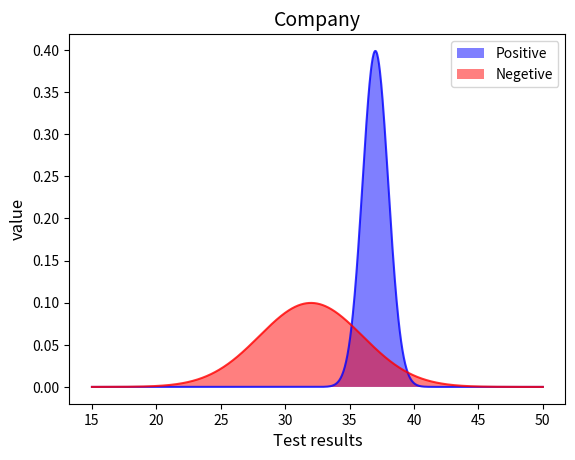
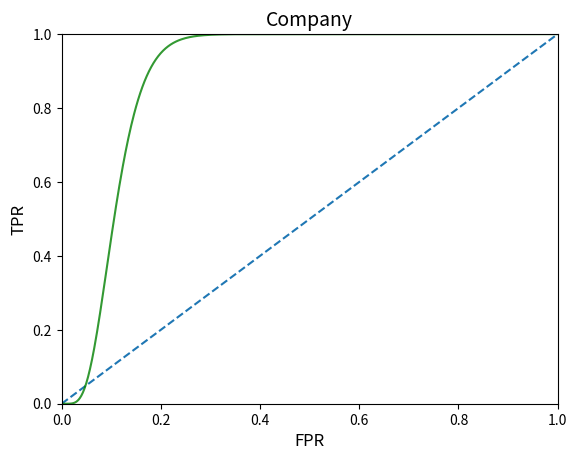

Reproduce these figures in Python, in order.
# -*- coding: utf-8 -*-
"""
[redacted]

"""
#import files for various opertions
import numpy as np
import matplotlib.pyplot as plt
from numpy import trapz

# Array for frequency
x = np.linspace(15, 50, 1000)

# Normal Distribution
def ndis(std, mean):
    c = 1.0 / np.sqrt(2*np.pi*(std**2))
    y = c*np.exp(-((x-mean)**2)/(2.0*(std**2)))
    return y

# Plot for probablity distribution
def drawPlot(y1, y2, name):
    fig, ax = plt.subplots()
    ax.set_title(name, fontsize=14)
    ax.fill(x, y1, 'b', x, y2, 'r', alpha=0.5)
    ax.set_ylabel('value', fontsize=12)
    ax.set_xlabel('Test results', fontsize=12)
    ax.plot(x, y1, c='b', alpha=0.8)
    ax.plot(x, y2, c='r', alpha=0.8)
    ax.legend(["Positive","Negetive"])

# For calculation of TPR and FPR and AUC
def auc(y1, y2, name):
    tpr = [None for _ in range(len(x))]
    fpr = [None for _ in range(len(x))]
    b = np.sum(p1y)
    c = np.sum(p2y)
    for i in range(len(x)):
        a1 = np.sum(y1[i:])
        a2 = np.sum(y2[i:])
        tpr[i] = a1/b 
        fpr[i] = a2/c
    draw_roc(tpr, fpr, name)
    area = trapz(tpr, dx=1/len(x))
    print('AUC  { ' + name + "} : " + str(area))
    return area

# For plotting ROC curve
def draw_roc(tp,fp, name):
    fig, ax = plt.subplots()
    ax.set_title(name, fontsize=14)
    ax.set_xlim([0,1])
    ax.set_ylim([0,1])
    ax.plot((x-15)/35,(x-15)/35, '--')
    ax.set_ylabel('TPR', fontsize=12)
    ax.set_xlabel('FPR', fontsize=12)
    ax.plot(fp, tp, c='g', alpha=0.8)


## Entering standered deviation and Mean values ##

# company's Data
p1y = ndis(1, 37)
p2y = ndis(4, 32)


## Calculation and plotting ##
drawPlot(p1y, p2y, 'Company')
ar = auc(p1y, p2y, 'Company')


    
